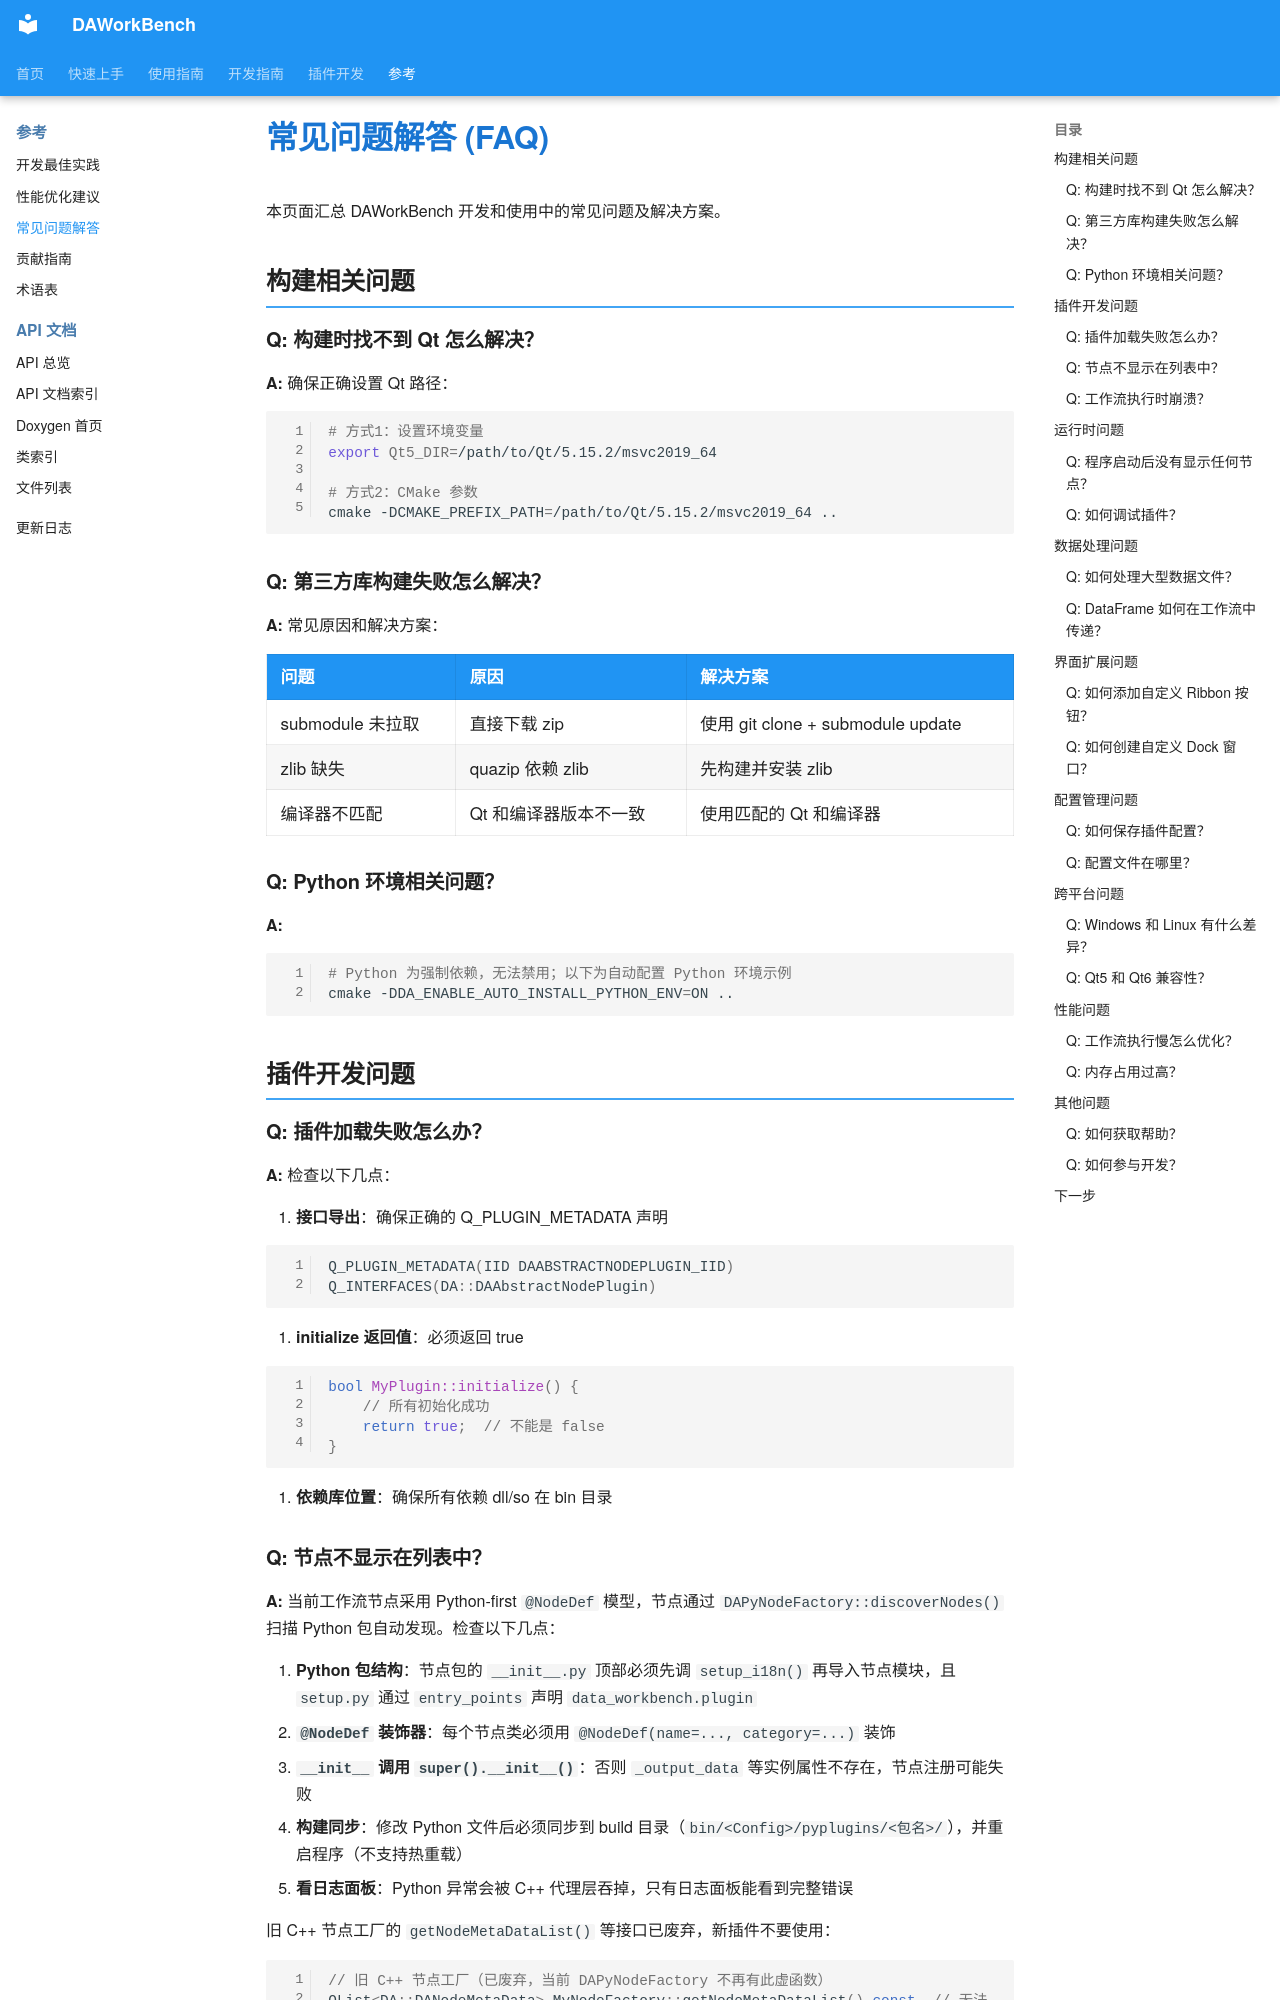

repository: czyt1988/data-workbench · page: zh/reference/faq/index.html · generator: mkdocs

# 常见问题解答 (FAQ)

本页面汇总 DAWorkBench 开发和使用中的常见问题及解决方案。

## 构建相关问题

### Q: 构建时找不到 Qt 怎么解决？

**A:** 确保正确设置 Qt 路径：

```bash
# 方式1：设置环境变量
export Qt5_DIR=/path/to/Qt/5.15.2/msvc2019_64

# 方式2：CMake 参数
cmake -DCMAKE_PREFIX_PATH=/path/to/Qt/5.15.2/msvc2019_64 ..
```

### Q: 第三方库构建失败怎么解决？

**A:** 常见原因和解决方案：

| 问题 | 原因 | 解决方案 |
|------|------|----------|
| submodule 未拉取 | 直接下载 zip | 使用 git clone + submodule update |
| zlib 缺失 | quazip 依赖 zlib | 先构建并安装 zlib |
| 编译器不匹配 | Qt 和编译器版本不一致 | 使用匹配的 Qt 和编译器 |

### Q: Python 环境相关问题？

**A:**

```bash
# Python 为强制依赖，无法禁用；以下为自动配置 Python 环境示例
cmake -DDA_ENABLE_AUTO_INSTALL_PYTHON_ENV=ON ..
```

## 插件开发问题

### Q: 插件加载失败怎么办？

**A:** 检查以下几点：

1. **接口导出**：确保正确的 Q_PLUGIN_METADATA 声明

```cpp
Q_PLUGIN_METADATA(IID DAABSTRACTNODEPLUGIN_IID)
Q_INTERFACES(DA::DAAbstractNodePlugin)
```

1. **initialize 返回值**：必须返回 true

```cpp
bool MyPlugin::initialize() {
    // 所有初始化成功
    return true;  // 不能是 false
}
```

1. **依赖库位置**：确保所有依赖 dll/so 在 bin 目录
